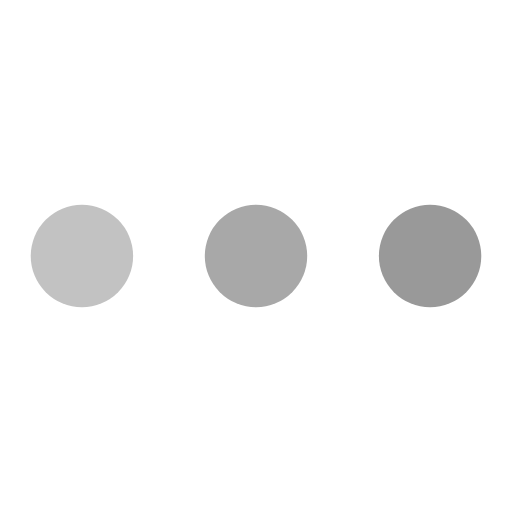
t = 0.00 s
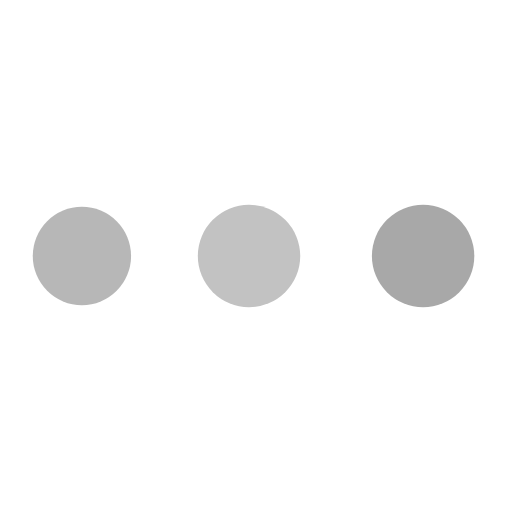
t = 0.30 s
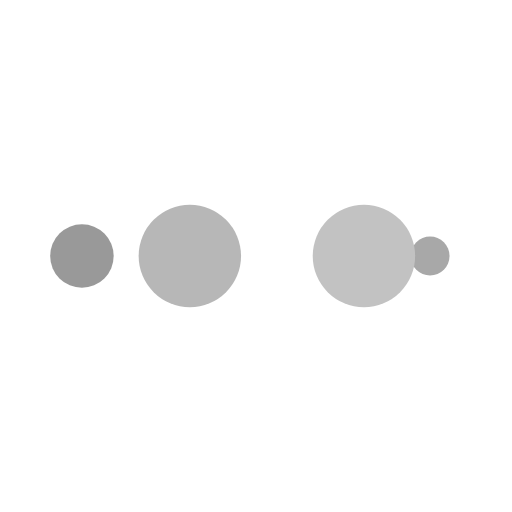
t = 0.50 s
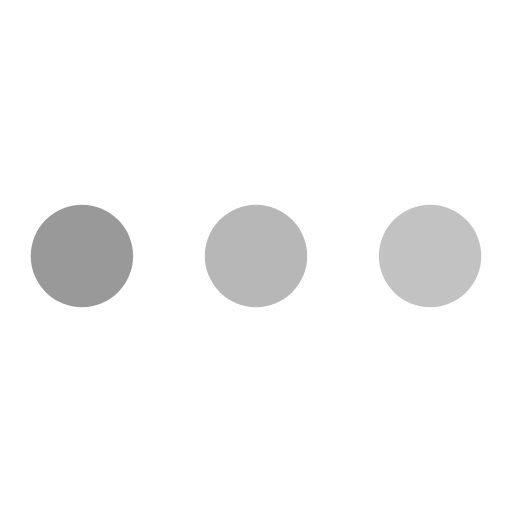
t = 0.80 s
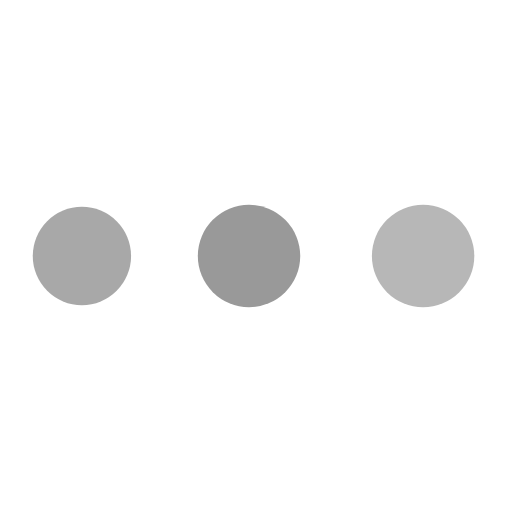
t = 1.10 s
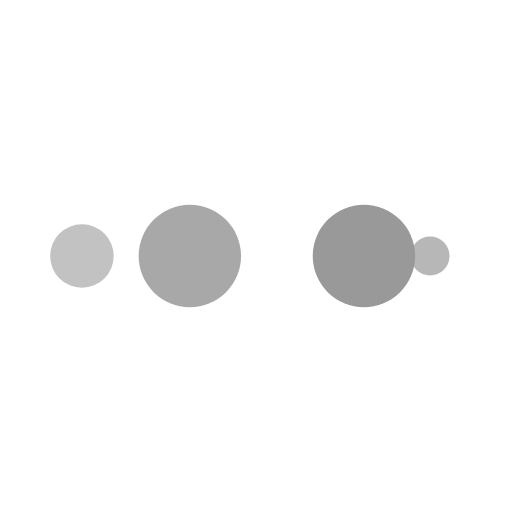
t = 1.30 s

The animated SVG that drew these frames (rendered in a browser with its animation timeline set to each time). Animation: 10 SMIL elements (animate=10); one cycle of 1.60 s, repeats indefinitely.

<svg width="200px"  height="200px"  xmlns="http://www.w3.org/2000/svg" viewBox="0 0 100 100" preserveAspectRatio="xMidYMid" class="lds-ellipsis">
    <!--circle(cx="16",cy="50",r="10")-->
    <circle cx="84" cy="50" r="0" fill="#999999">
      <animate attributeName="r" values="10;0;0;0;0" keyTimes="0;0.25;0.5;0.75;1" keySplines="0 0.5 0.5 1;0 0.5 0.5 1;0 0.5 0.5 1;0 0.5 0.5 1" calcMode="spline" dur="1.6s" repeatCount="indefinite" begin="0s"></animate>
      <animate attributeName="cx" values="84;84;84;84;84" keyTimes="0;0.25;0.5;0.75;1" keySplines="0 0.5 0.5 1;0 0.5 0.5 1;0 0.5 0.5 1;0 0.5 0.5 1" calcMode="spline" dur="1.6s" repeatCount="indefinite" begin="0s"></animate>
    </circle>
    <circle cx="49.6557" cy="50" r="10" fill="#a8a8a8">
      <animate attributeName="r" values="0;10;10;10;0" keyTimes="0;0.25;0.5;0.75;1" keySplines="0 0.5 0.5 1;0 0.5 0.5 1;0 0.5 0.5 1;0 0.5 0.5 1" calcMode="spline" dur="1.6s" repeatCount="indefinite" begin="-0.8s"></animate>
      <animate attributeName="cx" values="16;16;50;84;84" keyTimes="0;0.25;0.5;0.75;1" keySplines="0 0.5 0.5 1;0 0.5 0.5 1;0 0.5 0.5 1;0 0.5 0.5 1" calcMode="spline" dur="1.6s" repeatCount="indefinite" begin="-0.8s"></animate>
    </circle>
    <circle cx="16" cy="50" r="9.89873" fill="#c2c2c2">
      <animate attributeName="r" values="0;10;10;10;0" keyTimes="0;0.25;0.5;0.75;1" keySplines="0 0.5 0.5 1;0 0.5 0.5 1;0 0.5 0.5 1;0 0.5 0.5 1" calcMode="spline" dur="1.6s" repeatCount="indefinite" begin="-0.4s"></animate>
      <animate attributeName="cx" values="16;16;50;84;84" keyTimes="0;0.25;0.5;0.75;1" keySplines="0 0.5 0.5 1;0 0.5 0.5 1;0 0.5 0.5 1;0 0.5 0.5 1" calcMode="spline" dur="1.6s" repeatCount="indefinite" begin="-0.4s"></animate>
    </circle>
    <circle cx="84" cy="50" r="0.101273" fill="#b7b7b7">
      <animate attributeName="r" values="0;10;10;10;0" keyTimes="0;0.25;0.5;0.75;1" keySplines="0 0.5 0.5 1;0 0.5 0.5 1;0 0.5 0.5 1;0 0.5 0.5 1" calcMode="spline" dur="1.6s" repeatCount="indefinite" begin="0s"></animate>
      <animate attributeName="cx" values="16;16;50;84;84" keyTimes="0;0.25;0.5;0.75;1" keySplines="0 0.5 0.5 1;0 0.5 0.5 1;0 0.5 0.5 1;0 0.5 0.5 1" calcMode="spline" dur="1.6s" repeatCount="indefinite" begin="0s"></animate>
    </circle>
    <circle cx="83.6557" cy="50" r="10" fill="#999999">
      <animate attributeName="r" values="0;0;10;10;10" keyTimes="0;0.25;0.5;0.75;1" keySplines="0 0.5 0.5 1;0 0.5 0.5 1;0 0.5 0.5 1;0 0.5 0.5 1" calcMode="spline" dur="1.6s" repeatCount="indefinite" begin="0s"></animate>
      <animate attributeName="cx" values="16;16;16;50;84" keyTimes="0;0.25;0.5;0.75;1" keySplines="0 0.5 0.5 1;0 0.5 0.5 1;0 0.5 0.5 1;0 0.5 0.5 1" calcMode="spline" dur="1.6s" repeatCount="indefinite" begin="0s"></animate>
    </circle>
  </svg>
